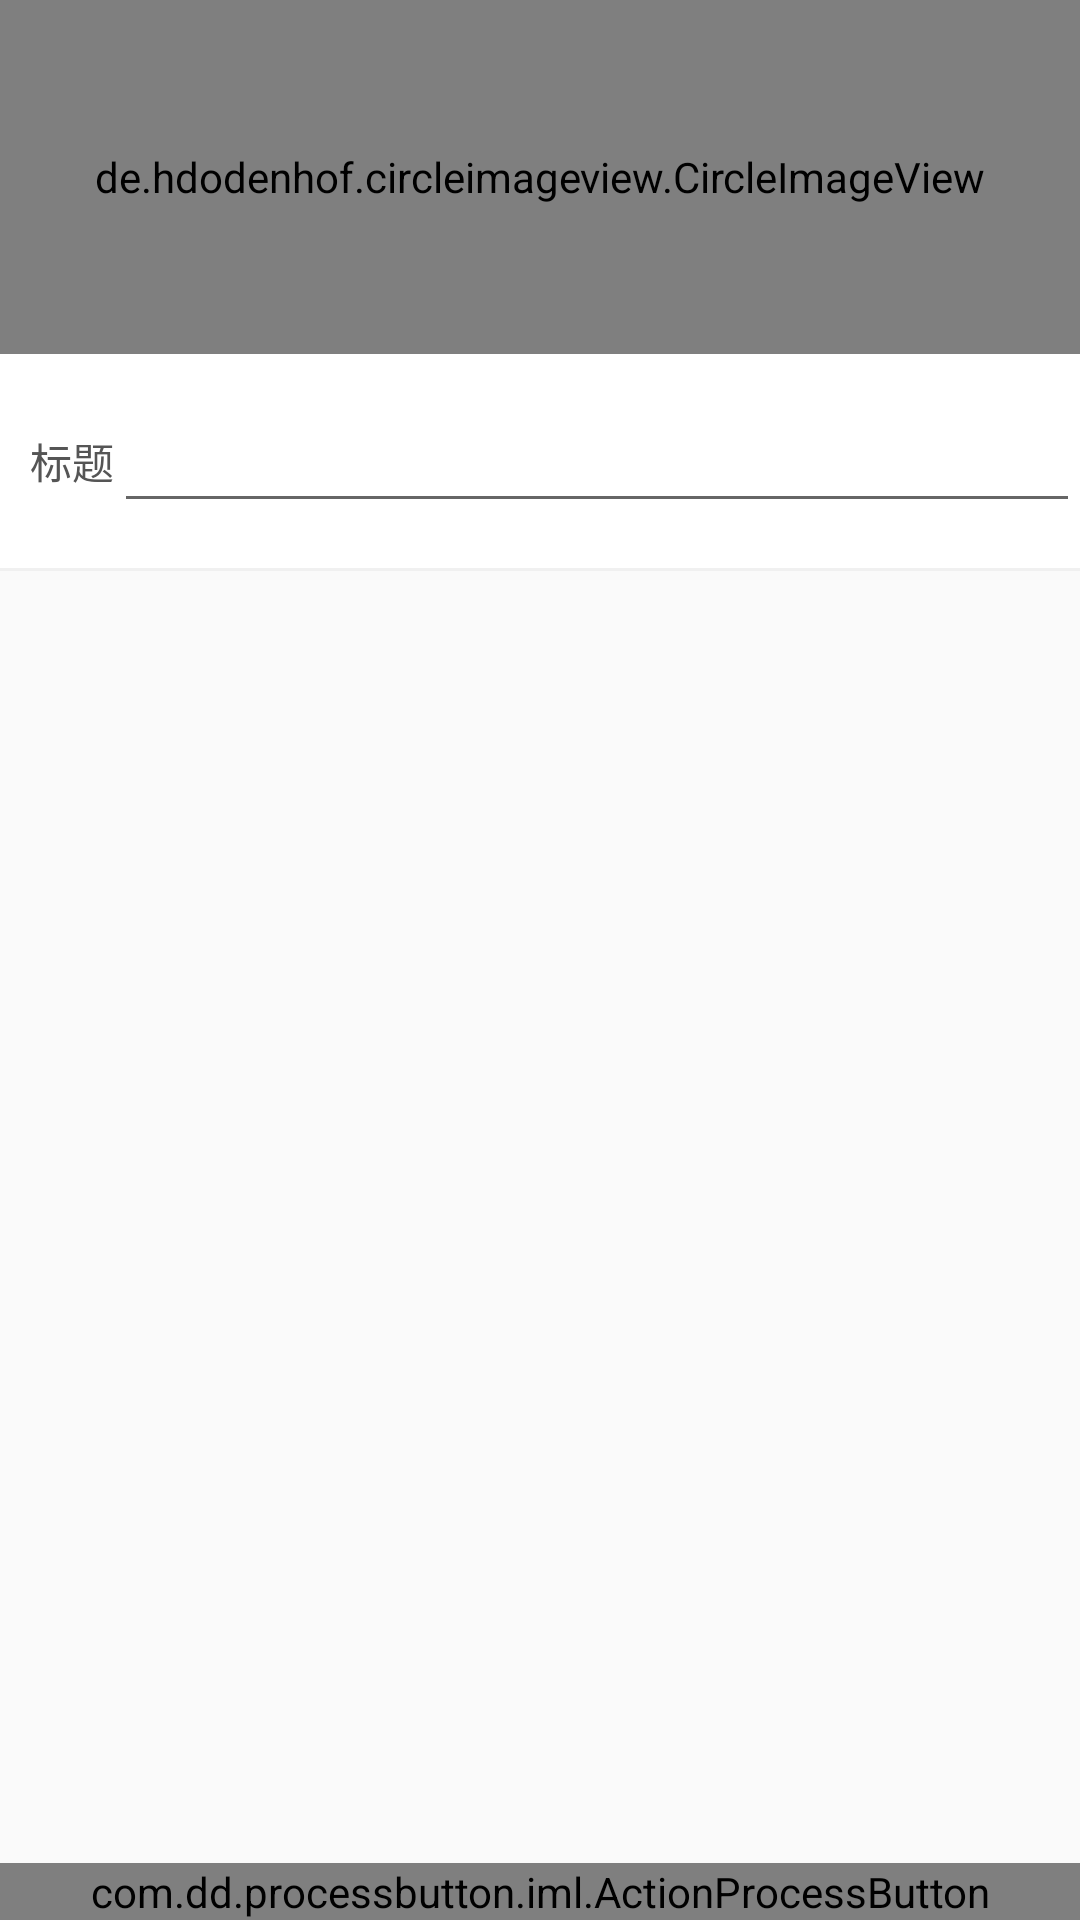

Reconstruct the res/layout file that produces this screen, plus the resources it refers to.
<!-- AndroidManifest.xml: application theme AppTheme -->
<!-- res/layout/activity_upload_menu.xml -->
<?xml version="1.0" encoding="utf-8"?>
<LinearLayout
        xmlns:android="http://schemas.android.com/apk/res/android"
        xmlns:tools="http://schemas.android.com/tools"
        xmlns:custom="http://schemas.android.com/apk/res-auto"
        android:layout_width="match_parent"
        android:layout_height="match_parent"
        xmlns:app="http://schemas.android.com/apk/res-auto"
        android:orientation="vertical"
        tools:context="com.example.morphtin.dishes.ui.activity.UploadMenuActivity">

    <de.hdodenhof.circleimageview.CircleImageView
        android:id="@+id/menu_image"
        android:layout_width="match_parent"
        android:layout_height="118dp"
        android:src="@drawable/add"
        app:civ_border_color="#FFFFFF"
        app:civ_border_width="2dp" />

        <include layout="@layout/upload_menu_details"/>

        <android.support.v7.widget.RecyclerView
            android:id="@+id/menu_item_recycler_view"
            xmlns:android="http://schemas.android.com/apk/res/android"
            android:layout_width="match_parent"
            android:layout_height="0dp"
            android:layout_weight="1"  />

        <LinearLayout
            android:layout_width="match_parent"
            android:layout_height="wrap_content" >

            <com.dd.processbutton.iml.ActionProcessButton
            android:id="@+id/upload_menu"
            android:layout_width="match_parent"
            android:layout_height="wrap_content"
            android:layout_marginBottom="0dp"
            android:text="添加步骤"
                android:onClick="addAMenuStep"
            android:textColor="@android:color/white"
            android:textSize="18sp"
            custom:pb_colorComplete="@color/green_complete"
            custom:pb_colorError="@color/red_error"
            custom:pb_colorNormal="@color/blue_normal"
            custom:pb_colorPressed="@color/blue_pressed"
            custom:pb_colorProgress="@color/purple_progress"
            custom:pb_textComplete="Success"
            custom:pb_textError="Error"
            custom:pb_textProgress="Loading"
            />
        </LinearLayout>
    </LinearLayout>
<!-- res/layout/upload_menu_details.xml (included above) -->
<?xml version="1.0" encoding="utf-8"?>
<LinearLayout xmlns:android="http://schemas.android.com/apk/res/android"
    android:layout_width="match_parent"
    android:layout_height="wrap_content"
    android:background="#ffffff"
    android:orientation="vertical">

    <LinearLayout
        android:layout_width="match_parent"
        android:layout_height="wrap_content"
        android:layout_marginLeft="@dimen/main_interval_v2"
        android:layout_marginTop="@dimen/main_interval_v3"
        android:gravity="center_vertical"
        android:orientation="horizontal"
        android:focusable="true"
        android:focusableInTouchMode="true">

        <TextView
            android:layout_width="wrap_content"
            android:layout_height="wrap_content"
            android:text="标题"
            android:textColor="@color/text_c1"
            android:textSize="14sp" />

        <EditText
            android:id="@+id/menu_title"
            android:layout_width="match_parent"
            android:layout_height="wrap_content"
            android:textColor="@color/text_c1"
            android:textSize="18sp"
            />

    </LinearLayout>
    
        
        
        
        

    
        
        
        
        
        
        

    
        
        
        
        
        
        
        
        
        

    <View
        android:layout_width="match_parent"
        android:layout_height="1dp"
        android:layout_marginTop="@dimen/main_interval_v3"
        android:background="#f0f0f0" />

</LinearLayout>
<!-- resources referenced by this layout -->
<resources>
  <color name="text_c1">#555555</color>
  <dimen name="main_interval_v1">5dp</dimen>
  <dimen name="main_interval_v2">10dp</dimen>
  <dimen name="main_interval_v3">15dp</dimen>
  <!-- drawable add: png bitmap (drawable, 1160 bytes) -->
  <style name="AppTheme" parent="Theme.AppCompat.Light.DarkActionBar">
          
          <item name="colorPrimary">@color/colorPrimary</item>
          <item name="colorPrimaryDark">@color/colorPrimaryDark</item>
          <item name="colorAccent">@color/colorAccent</item>
      </style>
  <color name="colorPrimary">#CCCCCC</color>
  <color name="colorPrimaryDark">#C7C7C7</color>
  <color name="colorAccent">#FF4081</color>
</resources>
